Labelled photos from "ada_project_2023", an image-classification folder in Jmat0/ada_project_2023. The possible labels are: Audemars Piguet, Blancpain, Breguet, Breitling, Bulgari, Cartier, Certina, Chopard, Girard-Perregaux, Hublot, IWC, Jaeger-LeCoultre, Montblanc, Omega, Panerai, Patek Philippe, Rolex, TAG Heuer, Tissot, Zenith.

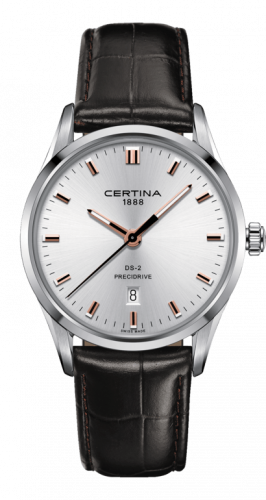
Label: Certina

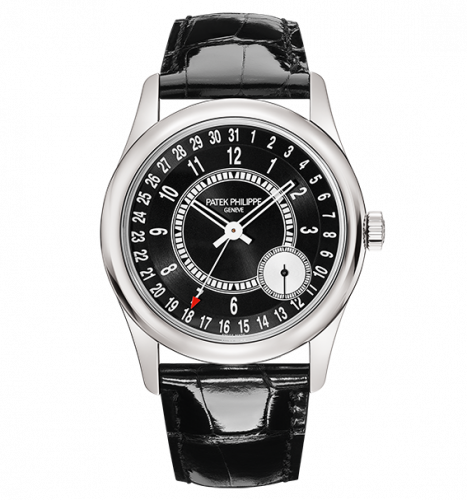
Label: Patek Philippe

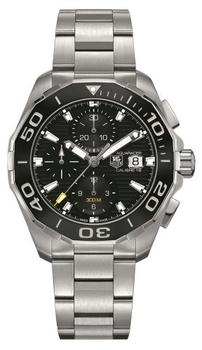
Label: TAG Heuer

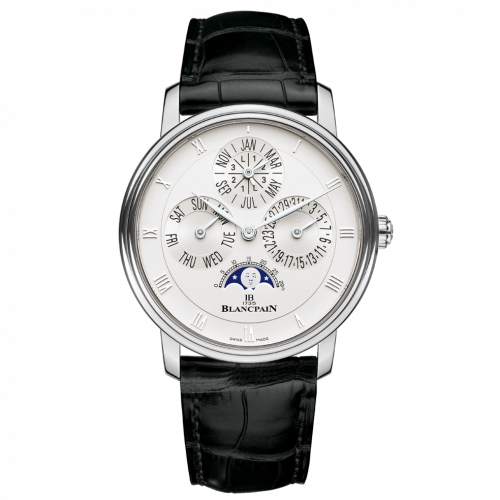
Label: Blancpain

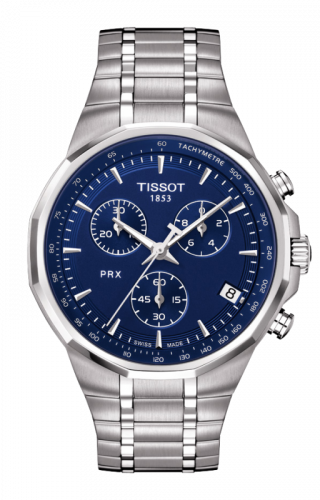
Label: Tissot

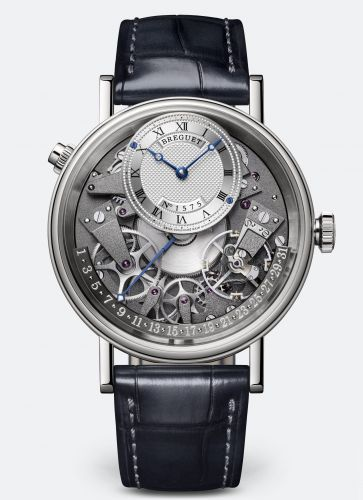
Label: Breguet
